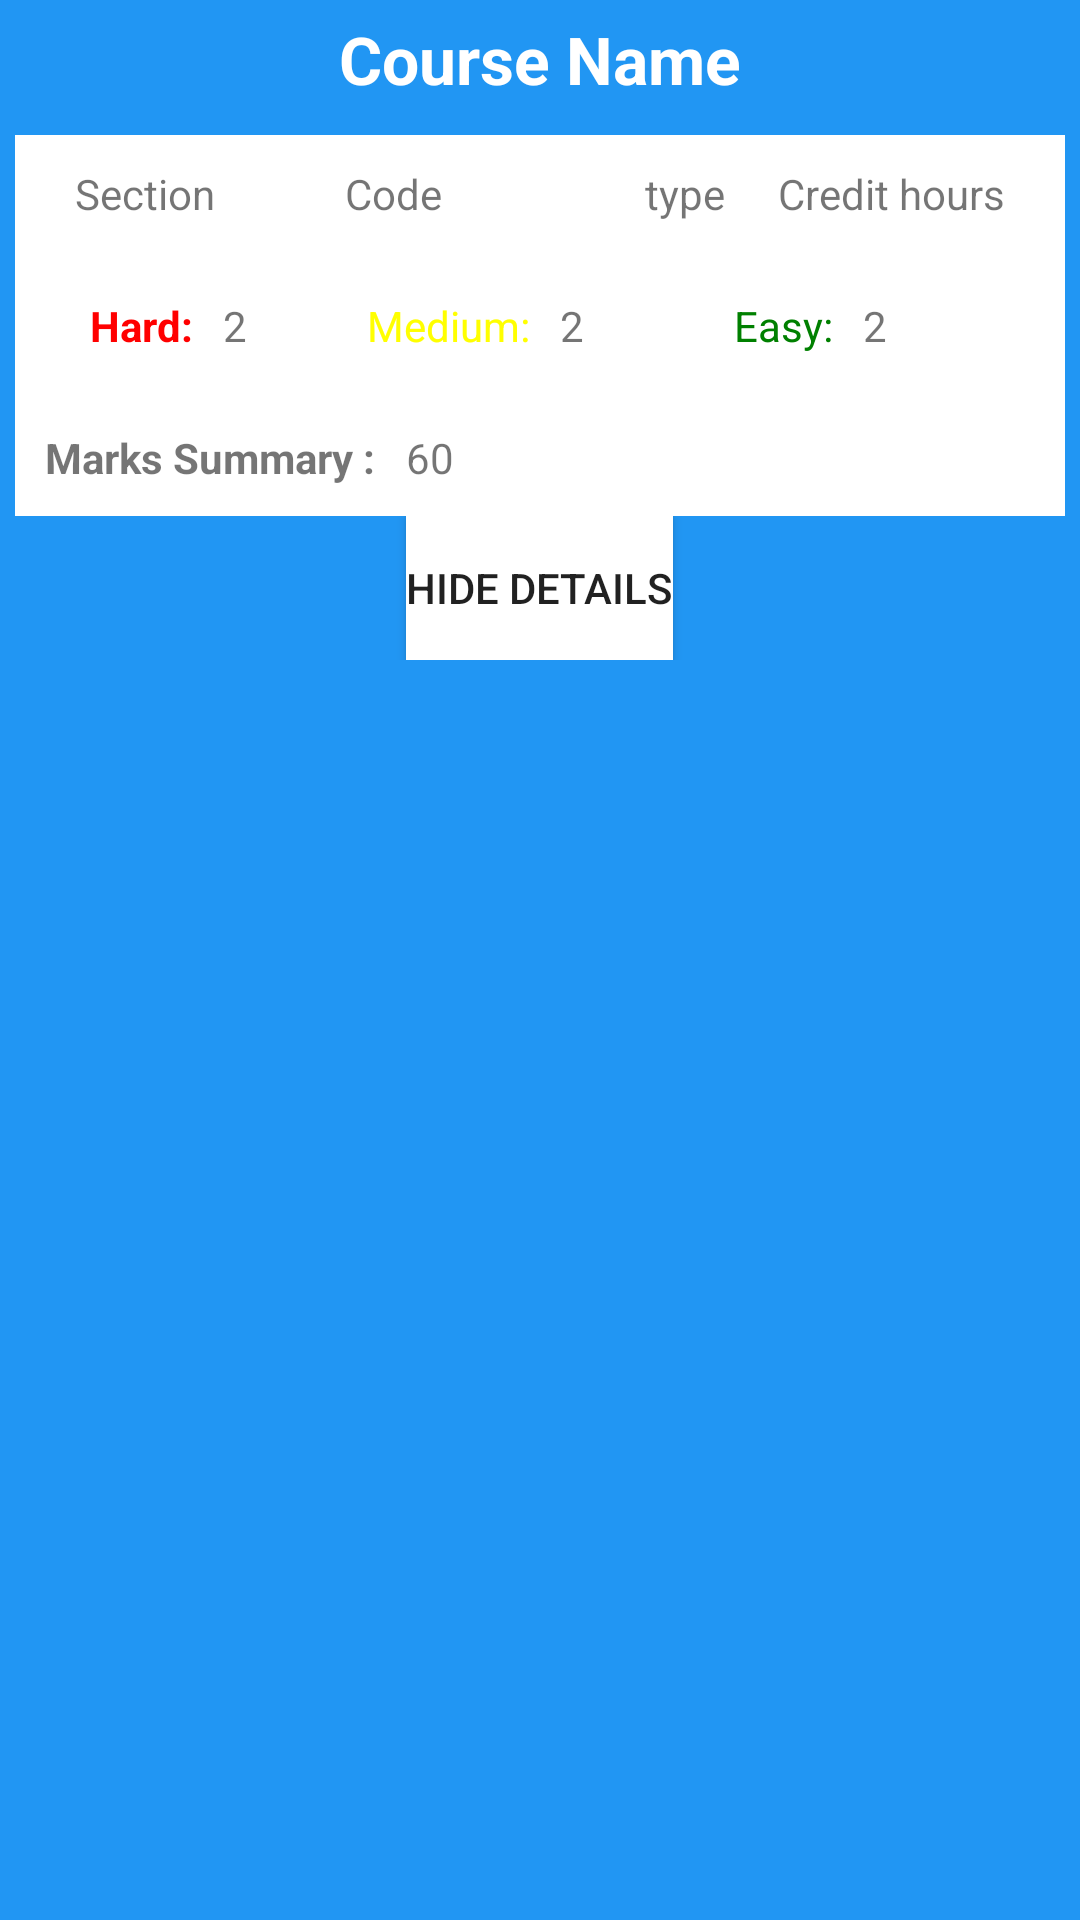

Reconstruct the res/layout file that produces this screen, plus the resources it refers to.
<!-- AndroidManifest.xml: application theme Theme.PapersDashboard -->
<!-- res/layout/paperdetails_layout.xml -->
<?xml version="1.0" encoding="utf-8"?>
<RelativeLayout
    xmlns:android="http://schemas.android.com/apk/res/android"
    android:layout_width="match_parent"
    android:layout_height="wrap_content"
    android:padding="5dp"
    android:background="#2196f3">
    <TextView
        android:id="@+id/tv_coursenamehere"
        android:layout_width="wrap_content"
        android:layout_height="40dp"
        android:textColor="@color/white"
        android:text="Course Name"
        android:textStyle="bold"
        android:textSize="22dp"
        android:layout_centerHorizontal="true"/>
    <RelativeLayout
        android:id="@+id/LayoutCourseDeatils"
        android:layout_below="@+id/tv_coursenamehere"
        android:layout_width="match_parent"
        android:layout_height="wrap_content"
        android:background="@color/white"
        android:padding="10dp">
        <TextView
            android:id="@+id/tv_section"
            android:layout_width="wrap_content"
            android:layout_height="wrap_content"
            android:text="Section"
            android:layout_marginLeft="10dp"
            android:layout_alignParentLeft="true"/>
        <TextView
            android:id="@+id/tv_coursecode"
            android:layout_width="wrap_content"
            android:layout_height="wrap_content"
            android:text="Code"
            android:layout_marginLeft="100dp" />
        <TextView
            android:id="@+id/tv_papertype"
            android:layout_width="wrap_content"
            android:layout_height="wrap_content"
            android:text="type "
            android:layout_marginLeft="200dp" />
        <TextView
            android:id="@+id/tv_credithours"
            android:layout_width="wrap_content"
            android:layout_height="wrap_content"
            android:text="Credit hours"
            android:layout_marginRight="10dp"
            android:layout_alignParentRight="true" />
    </RelativeLayout>

    <LinearLayout
        android:id="@+id/LayoutQuestionsDifficulty"
        android:layout_below="@+id/LayoutCourseDeatils"
        android:layout_width="match_parent"
        android:layout_height="wrap_content"
        android:background="@color/white"
        android:padding="10dp">
        <LinearLayout
            android:layout_width="wrap_content"
            android:layout_height="wrap_content"
            android:padding="5dp"
            android:orientation="horizontal">
            <TextView
                android:id="@+id/tv_hard_label"
                android:layout_width="wrap_content"
                android:layout_height="wrap_content"
                android:text="Hard:"
                android:textColor="#FF0000"
                android:textStyle="bold"
                android:layout_marginLeft="10dp"
                android:layout_alignParentLeft="true"/>









            <TextView
                android:id="@+id/tv_hard_limit"
                android:layout_width="wrap_content"
                android:layout_height="wrap_content"
                android:layout_marginLeft="10dp"
                android:text="2"/>
        </LinearLayout>
        <LinearLayout
            android:layout_width="wrap_content"
            android:layout_height="wrap_content"
            android:padding="5dp"
            android:layout_marginLeft="30dp"
            android:orientation="horizontal">
            <TextView
                android:id="@+id/Medium_label"
                android:layout_width="wrap_content"
                android:layout_height="wrap_content"
                android:text="Medium:"
                android:textColor="	#FFFF00"
                />









            <TextView
                android:id="@+id/tv_medium_limit"
                android:layout_width="wrap_content"
                android:layout_height="wrap_content"
                android:layout_marginLeft="10dp"
                android:text="2"/>
        </LinearLayout>
        <LinearLayout
            android:layout_width="wrap_content"
            android:layout_height="wrap_content"
            android:padding="5dp"
            android:layout_marginLeft="30dp"
            android:orientation="horizontal">
            <TextView
                android:id="@+id/Easy_label"
                android:layout_width="wrap_content"
                android:layout_height="wrap_content"
                android:text="Easy:"
                android:layout_marginLeft="10dp"
                android:textColor="#008000"
                android:layout_marginRight="10dp"
                android:layout_alignParentRight="true" />









            <TextView
                android:id="@+id/tv_easy_limit"
                android:layout_width="wrap_content"
                android:layout_height="wrap_content"
                android:text="2"/>
        </LinearLayout>
    </LinearLayout>

    <RelativeLayout
        android:id="@+id/LayoutTotalMarksSummary"
        android:layout_below="@+id/LayoutQuestionsDifficulty"
        android:layout_width="match_parent"
        android:layout_height="wrap_content"
        android:background="@color/white"
        android:padding="10dp">
        <LinearLayout
            android:layout_width="wrap_content"
            android:layout_height="wrap_content">
            <TextView
                android:id="@+id/tv_totalmarks"
                android:layout_width="wrap_content"
                android:layout_height="wrap_content"
                android:text="Marks Summary :"
                android:textStyle="bold"
                android:layout_alignParentLeft="true"/>
            <TextView
                android:id="@+id/tv_totalmarkssummary"
                android:layout_width="wrap_content"
                android:layout_height="wrap_content"
                android:text="60"
                android:paddingLeft="10dp"/>









        </LinearLayout>
    </RelativeLayout>
    <RelativeLayout
        android:layout_width="match_parent"
        android:layout_height="wrap_content"
        android:layout_below="@id/LayoutTotalMarksSummary">
        <Button
            android:id="@+id/btn_hide"
            android:layout_width="wrap_content"
            android:layout_height="wrap_content"
            android:layout_centerInParent="true"
            android:text="Hide Details"
            android:background="@color/white"
            />
    </RelativeLayout>

</RelativeLayout>
<!-- resources referenced by this layout -->
<resources>
  <style name="Theme.PapersDashboard" parent="Theme.MaterialComponents.DayNight.NoActionBar">
          
          <item name="colorPrimary">@color/purple_500</item>
          <item name="colorPrimaryVariant">@color/purple_700</item>
          <item name="colorOnPrimary">@color/white</item>
          
          <item name="colorSecondary">@color/teal_200</item>
          <item name="colorSecondaryVariant">@color/teal_700</item>
          <item name="colorOnSecondary">@color/black</item>
          
          <item name="android:statusBarColor" tools:targetApi="l">?attr/colorPrimaryVariant</item>
          
      </style>
  <!-- not gathered from this repository: default colours our renderer supplied (Android Studio template values) -->
  <color name="purple_500">#FF6200EE</color>
  <color name="purple_700">#FF3700B3</color>
  <color name="teal_200">#FF03DAC5</color>
  <color name="teal_700">#FF018786</color>
  <color name="black">#FF000000</color>
  <color name="white">#FFFFFFFF</color>
</resources>
